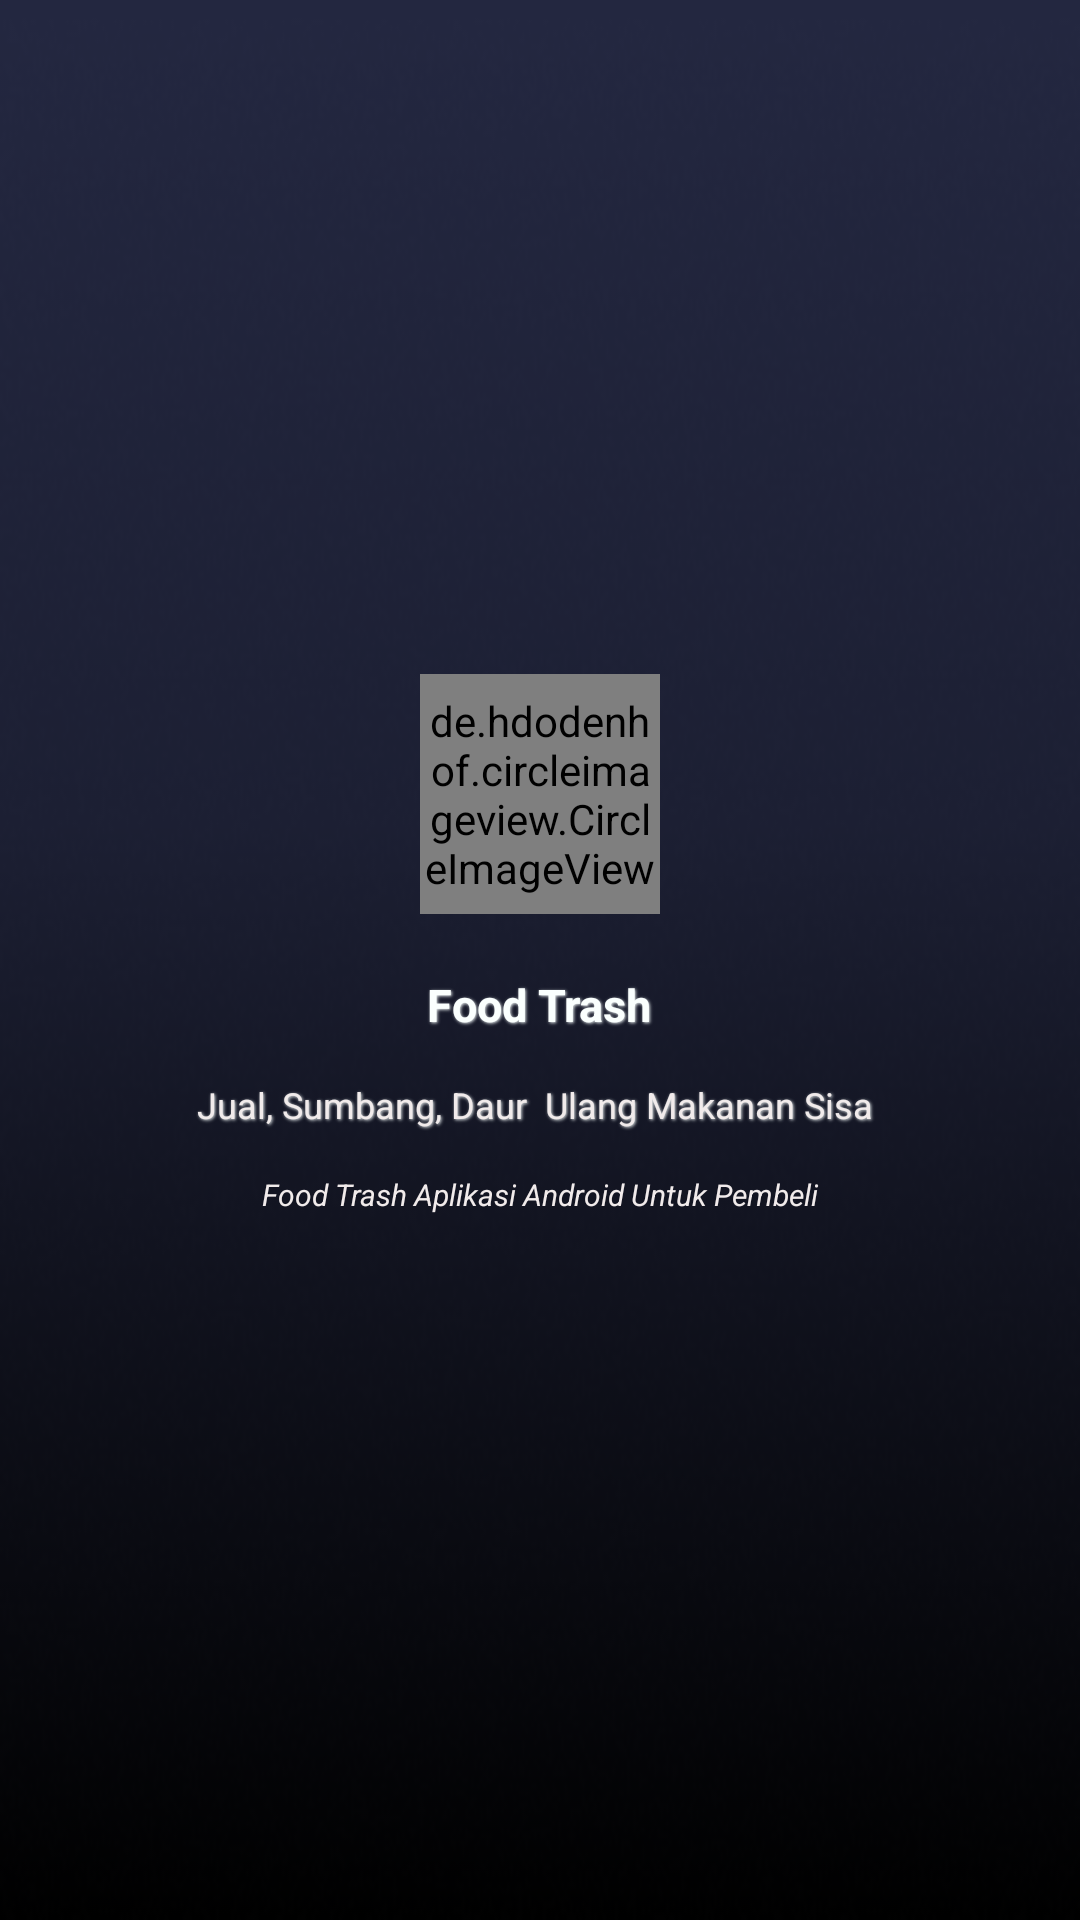

Android layout source for this screen:
<!-- AndroidManifest.xml: application theme Theme.Futrash -->
<!-- res/layout/activity_main.xml -->
<?xml version="1.0" encoding="utf-8"?>
<LinearLayout xmlns:android="http://schemas.android.com/apk/res/android"
    xmlns:app="http://schemas.android.com/apk/res-auto"
    xmlns:tools="http://schemas.android.com/tools"
    android:layout_width="match_parent"
    android:layout_height="match_parent"
    android:layout_gravity="center"
    android:gravity="center"
    android:orientation="vertical"
    android:background="#232740"
    tools:context=".MainActivity">

    <LinearLayout
        android:layout_gravity="center"
        android:gravity="center"
        android:background="@drawable/abuabu"
        android:layout_width="match_parent"
        android:layout_height="match_parent"
        android:orientation="vertical">

    <de.hdodenhof.circleimageview.CircleImageView
        android:layout_width="80dp"
        android:layout_height="80dp"
        android:src="@drawable/food_trash_3rd"
        tools:layout_editor_absoluteX="139dp"
        tools:layout_editor_absoluteY="239dp">

    </de.hdodenhof.circleimageview.CircleImageView>

    <TextView
        android:textStyle="bold"
        android:shadowColor="#E6ECED"
        android:shadowRadius="2"
        android:shadowDx="1"
        android:shadowDy="1"
        android:padding="10dp"
        android:layout_marginTop="10dp"
        android:textColor="#FAFFFE"
        android:layout_width="wrap_content"
        android:layout_height="wrap_content"
        android:text="Food Trash"
        android:textSize="15dp"
         />

    <TextView
        android:shadowColor="#E6ECED"
        android:shadowRadius="2"
        android:shadowDx="1"
        android:shadowDy="1"
        android:padding="5dp"
        android:textSize="12dp"
        android:textStyle="normal"
        android:layout_width="wrap_content"
        android:layout_height="wrap_content"
        android:text="Jual, Sumbang, Daur  Ulang Makanan Sisa "
        android:textColor="#F1EBEB"
         />

        <TextView
            android:textStyle="italic"
            android:padding="10dp"
            android:textSize="10dp"
            android:layout_width="wrap_content"
            android:layout_height="wrap_content"
            android:text=" Food Trash Aplikasi Android Untuk Pembeli "
            android:textColor="#F1EBEB"
            />




    </LinearLayout>


</LinearLayout>
<!-- resources referenced by this layout -->
<resources>
  <!-- drawable abuabu: png bitmap (drawable, 50425 bytes) -->
  <!-- drawable food_trash_3rd: png bitmap (drawable-v24, 2130 bytes) -->
  <style name="Theme.Futrash" parent="Theme.MaterialComponents.DayNight.NoActionBar">
          
          <item name="colorPrimary">#232740</item>
          <item name="colorPrimaryVariant">#232740</item>
          <item name="colorOnPrimary">@color/white</item>
          
          <item name="colorSecondary">@color/teal_200</item>
          <item name="colorSecondaryVariant">@color/teal_700</item>
          <item name="colorOnSecondary">@color/black</item>
          
          <item name="android:statusBarColor" tools:targetApi="l">?attr/colorPrimaryVariant</item>
          
      </style>
  <!-- not gathered from this repository: default colours our renderer supplied (Android Studio template values) -->
  <color name="teal_200">#FF03DAC5</color>
  <color name="teal_700">#FF018786</color>
  <color name="black">#FF000000</color>
  <color name="white">#FFFFFFFF</color>
</resources>
